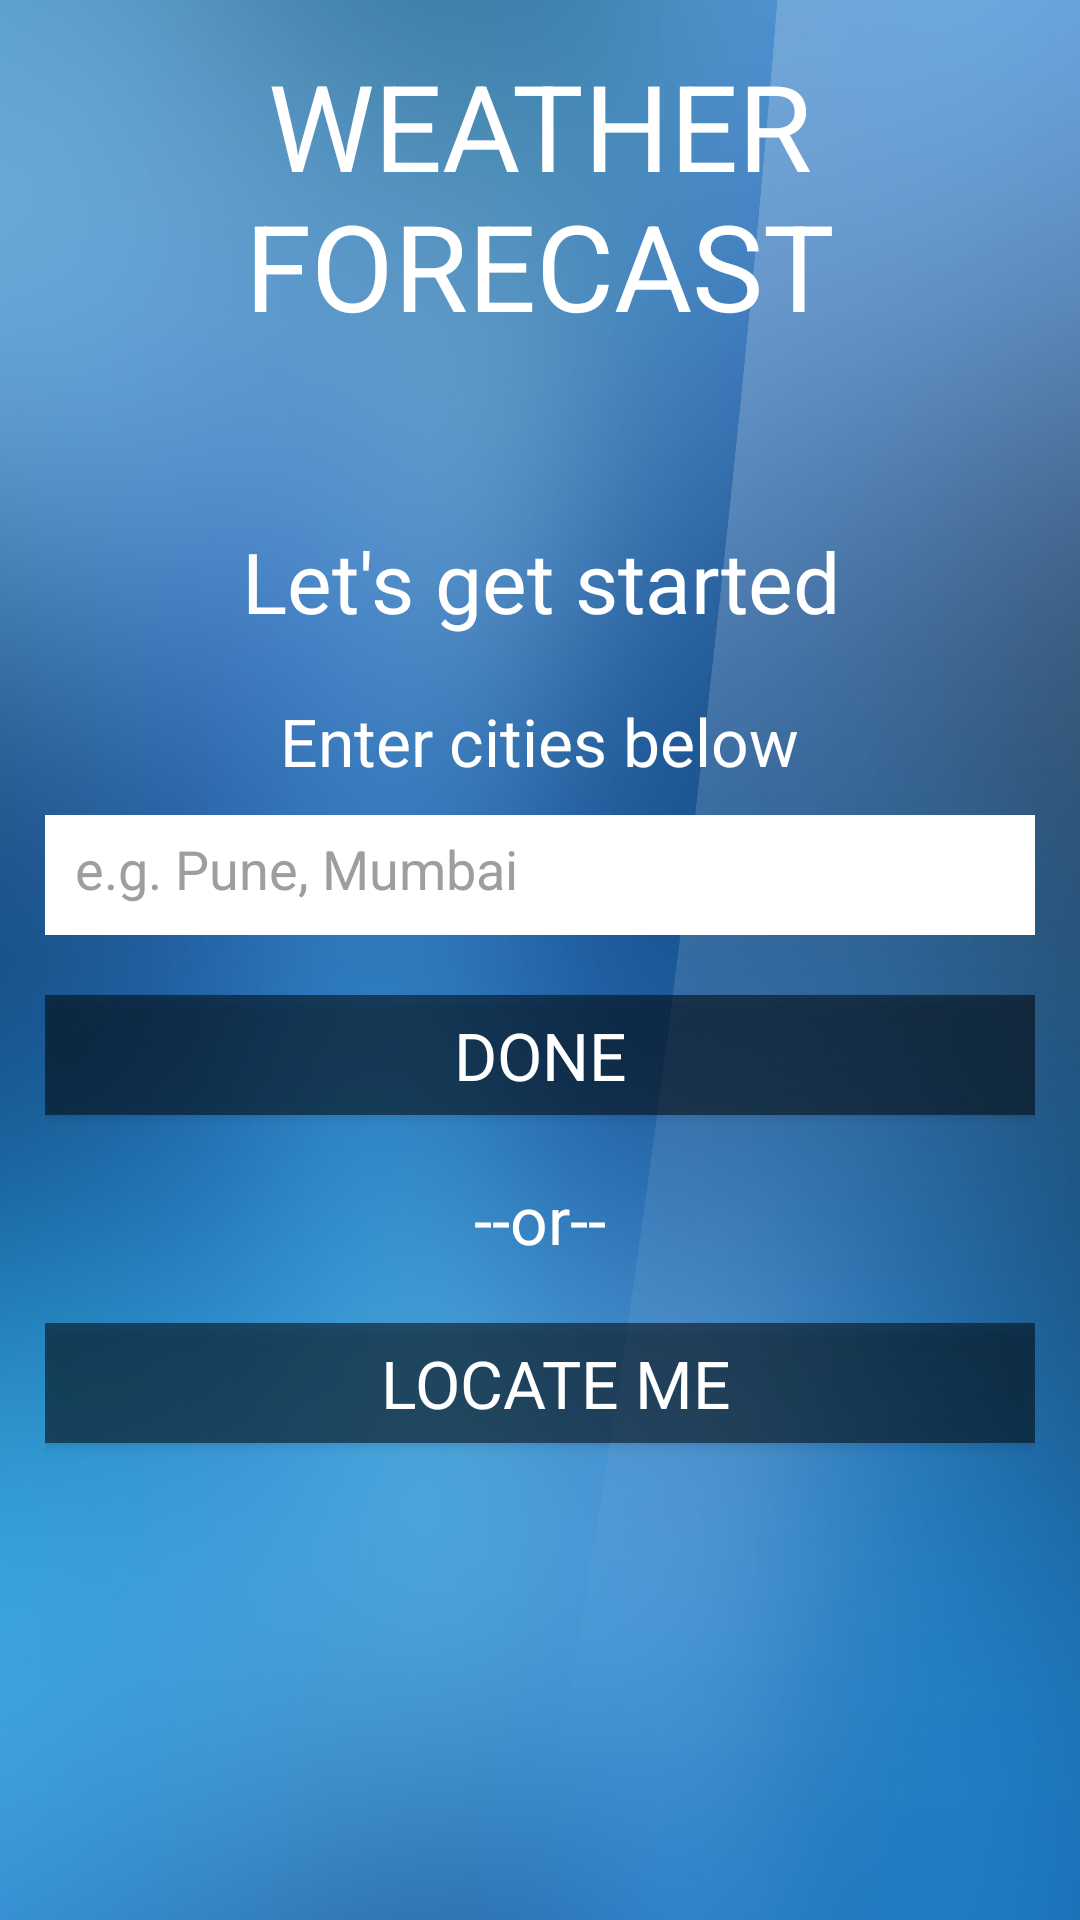

The Android layout XML behind this screen, and the referenced resources:
<!-- AndroidManifest.xml: activity theme SplashTheme -->
<!-- res/layout/activity_landing.xml -->
<?xml version="1.0" encoding="utf-8"?>
<RelativeLayout xmlns:android="http://schemas.android.com/apk/res/android"
    android:layout_width="match_parent"
    android:layout_height="match_parent"
    android:background="@drawable/bg"
    android:padding="15dp">

    <TextView
        android:id="@+id/app_name"
        style="@style/default_text"
        android:layout_height="100dp"
        android:layout_alignParentTop="true"
        android:text="@string/weather_forecast_caps"
        android:layout_centerHorizontal="true"
        android:textSize="40sp"/>

    <TextView
        android:id="@+id/get_started"
        style="@style/default_text"
        android:text="@string/get_started"
        android:layout_below="@id/app_name"
        android:layout_centerHorizontal="true"
        android:textSize="28sp"
        android:layout_marginTop="60dp"/>

    <TextView
        android:id="@+id/cities_you_want"
        style="@style/default_text"
        android:layout_below="@id/get_started"
        android:text="@string/cities_you_want"
        android:textSize="22sp"
        android:layout_marginTop="20dp"
        android:layout_centerHorizontal="true"/>

    <EditText
        android:id="@+id/et_city_names"
        style="@style/default_edit_text"
        android:layout_below="@id/cities_you_want"
        android:hint="@string/pune_mumbai"
        android:textSize="18sp"
        android:layout_marginTop="10dp"
        android:paddingLeft="10dp"
        android:singleLine="true"
        android:maxLength="150"
        android:imeOptions="actionDone"
        android:inputType="textCapWords"/>

    <Button
        android:id="@+id/btn_done"
        style="@style/default_button"
        android:layout_below="@id/et_city_names"
        android:text="@string/done"
        android:textSize="22sp"
        android:layout_marginTop="20dp"
        android:layout_centerHorizontal="true"
        android:background="@color/transparent_black_50" />

    <TextView
        android:id="@+id/tv_or"
        style="@style/default_text"
        android:layout_below="@id/btn_done"
        android:text="@string/or"
        android:textSize="22sp"
        android:layout_marginTop="20dp"
        android:layout_centerHorizontal="true"/>

    <Button
        android:id="@+id/btn_locate_me"
        style="@style/default_button"
        android:layout_below="@id/tv_or"
        android:text="@string/locate_me"
        android:textSize="22sp"
        android:layout_marginTop="20dp"
        android:layout_centerHorizontal="true"
        android:background="@color/transparent_black_50"
        android:drawableLeft="@drawable/ic_map_marker"
        android:paddingLeft="10dp"/>

</RelativeLayout>
<!-- resources referenced by this layout -->
<resources>
  <color name="transparent_black_50">#80000000</color>
  <!-- drawable bg: png bitmap (drawable-xxhdpi, 331464 bytes) -->
  <string name="cities_you_want">Enter cities below</string>
  <string name="done">Done</string>
  <string name="get_started">Let\'s get started</string>
  <string name="locate_me">Locate me</string>
  <string name="or">--or--</string>
  <string name="pune_mumbai">e.g. Pune, Mumbai</string>
  <string name="weather_forecast_caps">WEATHER FORECAST</string>
  <style name="default_button" parent="Base.Widget.AppCompat.Button.Colored">
          <item name="android:layout_height">40dp</item>
          <item name="android:layout_width">match_parent</item>
          <item name="android:textColor">@android:color/white</item>
          <item name="android:gravity">center</item>
      </style>
  <style name="default_edit_text" parent="Base.Widget.AppCompat.EditText">
          <item name="android:layout_height">40dp</item>
          <item name="android:layout_width">match_parent</item>
          <item name="android:textColor">@color/text_color</item>
          <item name="android:textColorHint">@color/text_hint_color</item>
          <item name="android:background">@android:color/white</item>
          <item name="android:padding">10dp</item>
          <item name="android:gravity">left|center_vertical</item>
      </style>
  <style name="default_text">
          <item name="android:layout_width">wrap_content</item>
          <item name="android:layout_height">wrap_content</item>
          <item name="android:textColor">@android:color/white</item>
          <item name="android:gravity">center</item>
          <item name="android:fontFamily">sans</item>
      </style>
  <style name="SplashTheme" parent="Theme.AppCompat.Light.NoActionBar">
          <item name="android:textColorPrimary">@color/colorPrimary</item>
          <item name="android:fontFamily">sans-serif</item>
      </style>
  <color name="text_color">#212121</color>
  <color name="text_hint_color">#9E9E9E</color>
  <color name="colorPrimary">#3F51B5</color>
</resources>
